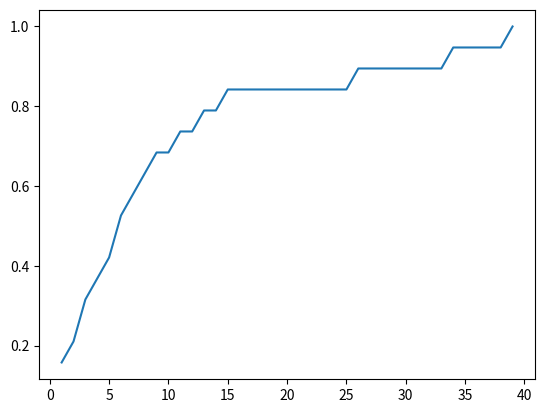

Write the Python code that produced this figure.
import string as str
import numpy as np
import random as rnd
import matplotlib.pyplot as plt

# Fitness Function
def calcFitness(target, value):
    return np.mean(np.array(list(target)) == np.array(list(value)))

# generate Chromosome
def genChromosome(size, values):
    return ''.join(rnd.choice(values) for i in range(size));

# Population
def generatePopulation(amount, length, values):
    pop = [];
    for i in range(amount):
        pop.append(genChromosome(length, values));
    return pop;

# Parent selection function
def tournamentSelection(size, population, fitness):
    participant = rnd.sample(range(0, len(population)),size);
    winner = 0;
    score = 0;
    for i in range(len(participant)):
        if fitness[participant[i]] > score:
            winner = participant[i];
            score = fitness[participant[i]];
    return population[winner];

# Single Point
def singlePointCrossover(parent1, parent2):
    crosspoint = rnd.randint(1, len(parent1)-1);
    c1 = parent1[:crosspoint] + (parent2[crosspoint:]);
    c2 = parent2[:crosspoint] + (parent1[crosspoint:]);
    return (c1, c2);

# Mutation function
def mutate(child, mutation_probability, genes):
    chernobyl_child = "";

    for char in child:
        if rnd.uniform(0, 1) > mutation_probability:
            chernobyl_child += char;
        else:
            chernobyl_child += rnd.choice(genes);
    
    return chernobyl_child;

# Generate children
def makeChildren(parent1, parent2, crossover_probability, mutation_probability, genes):
    # Crossover
    if rnd.uniform(0, 1) <= crossover_probability:
        child1, child2 = singlePointCrossover(parent1, parent2);
    else:
        child1 = parent1;
        child2 = parent2;

    # Mutate
    child1 = mutate(child1, mutation_probability, genes);
    child2 = mutate(child2, mutation_probability, genes);
    
    return (child1, child2);


def RunGA(target, population_size, tournament_pool, genes, crossover_probability, mutation_probability, max_generations):

    # Generate population
    population = generatePopulation(population_size, len(target), genes)
    best_canditates = [];
    best_scores = [];
    generations = [];

    message = "│ Population: {} │ Max Generations: {} │ Crossover probability: {} │ Mutation probability: {} │ Tournament participants: {} │".format(population_size, max_generations, crossover_probability, mutation_probability, tournament_pool);
    print("─"*len(message))
    print(message)
    print("─"*len(message))


    generation = 1;
    while(True):
        
        # Calculate fitness of population
        fitness = [calcFitness(target, chromosome) for chromosome in population];
        
        # Get score
        best_score = max(fitness);
        best_canditate = population[fitness.index(best_score)];

        best_canditates.append(best_canditate);
        best_scores.append(best_score);
        generations.append(generation);

        print("GEN: {:02d} || Best Canditate: {} | score: {}".format(generation, best_canditate, best_score));

        # stopping condition
        if generation > max_generations-1 or best_score == 1:
            break;

        # new empty population
        new_population = [];

        # Loop until new population is the correct size
        while len(new_population) < len(population):

            # Select parents
            parent1 = tournamentSelection(tournament_pool, population, fitness);
            parent2 = tournamentSelection(tournament_pool, population, fitness);

            # Create children
            child1, child2 = makeChildren(parent1, parent2, crossover_probability, mutation_probability, genes);

            # add to new population
            new_population.append(child1);
            new_population.append(child2);
        
        # Set the new population to the actual population
        population = new_population;
        generation+=1;
    return (best_scores, best_canditates, generations)

genes = "ABCDEFGHIJKLMNOPQRSTUVWXYZÆØÅabcdefghijklmnopqrstuvwxyzæøå0123456789*_-'";
best_scores, best_candidates, generations = RunGA("Vegard_Forde*581814", 500, 50, genes, 0.5, 0.02, 100);

plt.plot(generations, best_scores);
plt.show();